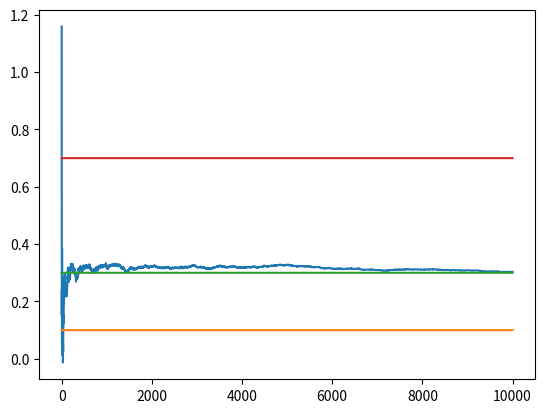

The matplotlib source for this figure:
# -*- coding: utf-8 -*-
"""optimistic_values.ipynb

Automatically generated by Colaboratory.

Original file is located at
    https://colab.research.google.com/<link-removed>
"""

import numpy as np
import matplotlib.pyplot as plt
# %matplotlib inline
class bandit(object):
    def __init__(self,m):
        self.actual_mean=m
        self.actual_value=0
        self.current_mean=10
        self.counter=0

    def __pull__(self):
        val=np.random.randn()+self.actual_mean*1.0
        return val

    def update(self,value):
        self.counter+=1
        self.current_mean=(1.0-1.0/self.counter)*self.current_mean+(1.0/self.counter)*value


def conductExperiment(v1,v2,v3,epsilon,N):
    res=[]
    Bandits=[bandit(v1),bandit(v2),bandit(v3)]
    for i in range(N):
        choice=np.argmax([b.current_mean for b in Bandits])
        value=Bandits[choice].__pull__()
        res.append(value)
        Bandits[choice].update(value)
    return res

n=10000
res=conductExperiment(0.1,0.3,0.7,0.1,n)
cumaverage=np.cumsum(res)/(np.arange(n)+1)
plt.plot(cumaverage)
plt.plot(np.ones(n)*0.1)
plt.plot(np.ones(n)*0.3)
plt.plot(np.ones(n)*0.7)

